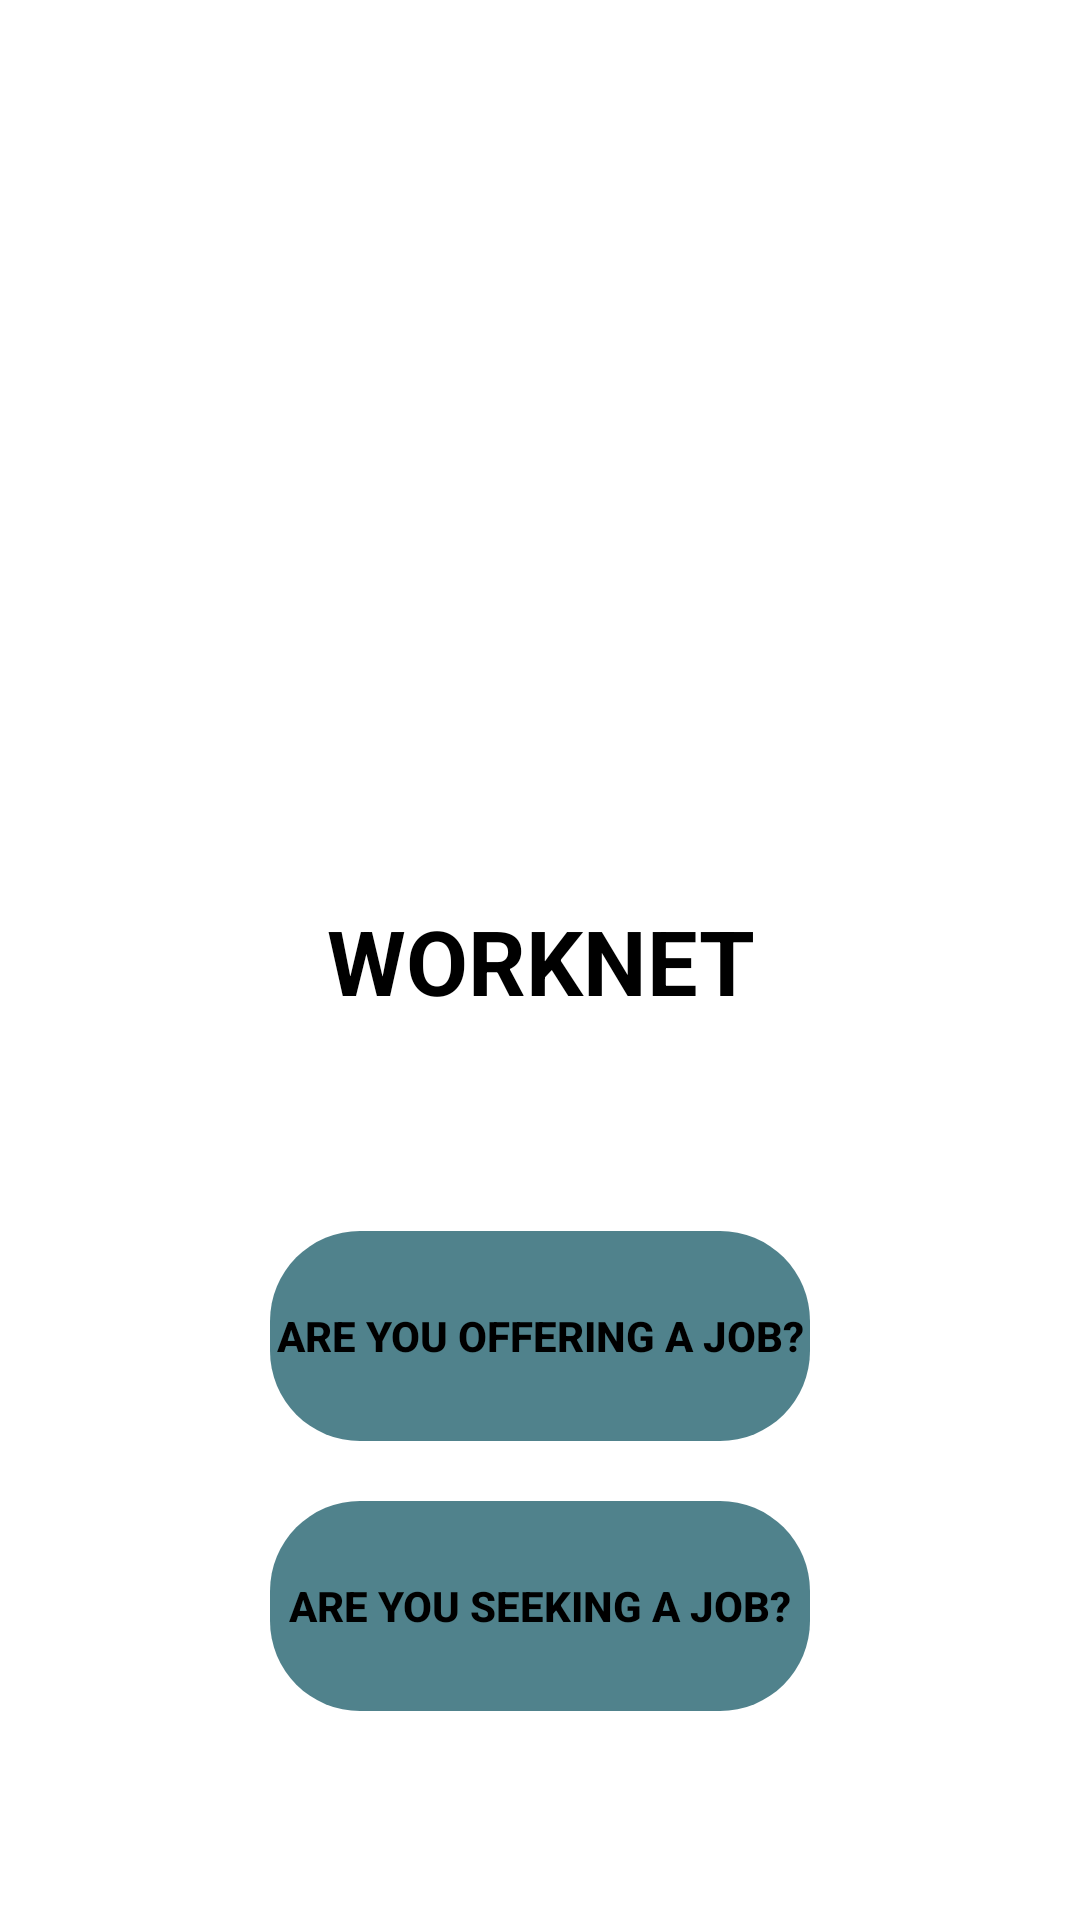

Layout XML and referenced resources for this Android screen:
<!-- AndroidManifest.xml: application theme Theme.WorkNet -->
<!-- res/layout/activity_choice.xml -->
<?xml version="1.0" encoding="utf-8"?>
<LinearLayout
    xmlns:android="http://schemas.android.com/apk/res/android"
    xmlns:app="http://schemas.android.com/apk/res-auto"
    xmlns:tools="http://schemas.android.com/tools"
    android:layout_width="match_parent"
    android:orientation="vertical"
    android:layout_height="match_parent"
    tools:context=".ui.Choice">

    <ImageView
        android:layout_width="match_parent"
        android:layout_height="300dp"
        android:src="@drawable/suitcase"
        android:layout_marginHorizontal="90dp"
        />

    <TextView
        android:layout_width="match_parent"
        android:layout_height="wrap_content"
        android:text="@string/worknet"
        android:gravity="center"
        android:textColor="@color/black"
        android:textStyle="bold"
        android:textSize="30sp"
        />

    <Button
        android:id="@+id/jobOffer"
        android:layout_width="match_parent"
        android:layout_height="70dp"
        android:layout_marginTop="70dp"
        android:layout_marginHorizontal="90dp"
        android:backgroundTint="#50828C"
        android:text="@string/are_you_offering_a_job"
        android:textColor="@color/black"
        android:background="@drawable/button"
        android:textStyle="bold"
        />

    <Button
        android:id="@+id/jobSeeker"
        android:layout_width="match_parent"
        android:layout_height="70dp"
        android:background="@drawable/button"
        android:layout_marginTop="20dp"
        android:layout_marginHorizontal="90dp"
        android:backgroundTint="#50828C"
        android:text="@string/are_you_seeking_a_job"
        android:textColor="@color/black"
        android:textStyle="bold"
        />

</LinearLayout>
<!-- resources referenced by this layout -->
<resources>
  <!-- drawable button (drawable) -->
  <?xml version="1.0" encoding="utf-8"?>
  <shape
      android:shape="rectangle"
      xmlns:android="http://schemas.android.com/apk/res/android">
  
      <corners android:radius="30dp"/>
  
  </shape>
  <string name="are_you_offering_a_job">Are You OFFERING A Job?</string>
  <string name="are_you_seeking_a_job">Are You Seeking A Job?</string>
  <string name="worknet">WORKNET</string>
  <style name="Theme.WorkNet" parent="Theme.MaterialComponents.DayNight.DarkActionBar">
          
          <item name="colorPrimary">#50828C</item>
          <item name="colorPrimaryVariant">#50828C</item>
          <item name="colorOnPrimary">@color/white</item>
          
          <item name="colorSecondary">@color/teal_200</item>
          <item name="colorSecondaryVariant">@color/teal_700</item>
          <item name="colorOnSecondary">@color/black</item>
          
          <item name="android:statusBarColor" tools:targetApi="l">?attr/colorPrimaryVariant</item>
          
      </style>
  <!-- not gathered from this repository: default colours our renderer supplied (Android Studio template values) -->
  <color name="teal_200">#FF03DAC5</color>
  <color name="teal_700">#FF018786</color>
  <color name="black">#FF000000</color>
  <color name="white">#FFFFFFFF</color>
</resources>
